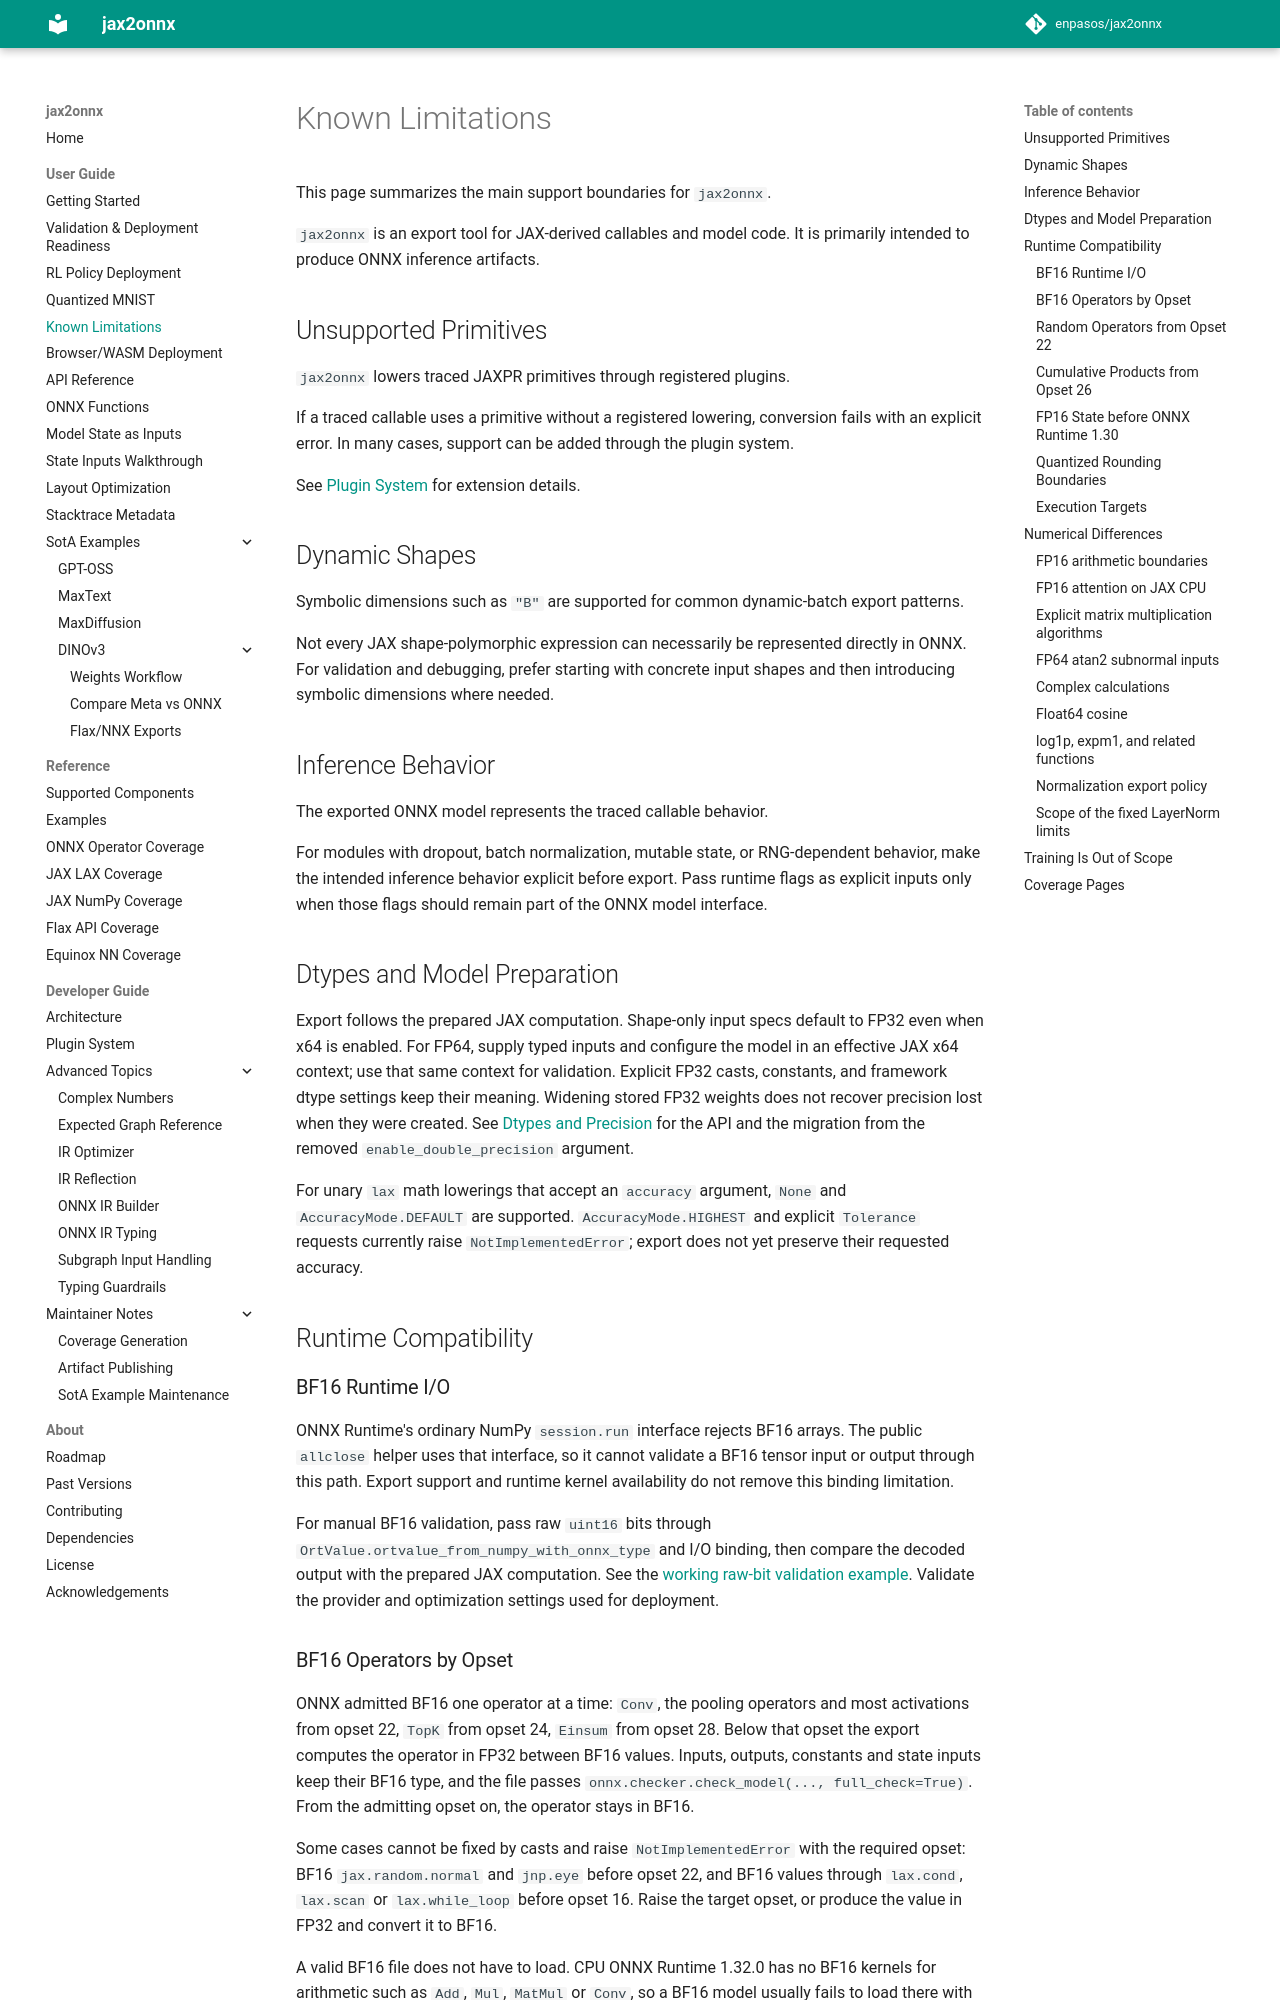

repository: enpasos/jax2onnx · page: user_guide/known_limitations/index.html · generator: mkdocs

# Known Limitations

This page summarizes the main support boundaries for `jax2onnx`.

`jax2onnx` is an export tool for JAX-derived callables and model code. It is
primarily intended to produce ONNX inference artifacts.

## Unsupported Primitives

`jax2onnx` lowers traced JAXPR primitives through registered plugins.

If a traced callable uses a primitive without a registered lowering, conversion
fails with an explicit error. In many cases, support can be added through the
plugin system.

See [Plugin System](../developer_guide/plugin_system.md) for extension details.

## Dynamic Shapes

Symbolic dimensions such as `"B"` are supported for common dynamic-batch export
patterns.

Not every JAX shape-polymorphic expression can necessarily be represented
directly in ONNX. For validation and debugging, prefer starting with concrete
input shapes and then introducing symbolic dimensions where needed.

## Inference Behavior

The exported ONNX model represents the traced callable behavior.

For modules with dropout, batch normalization, mutable state, or RNG-dependent
behavior, make the intended inference behavior explicit before export. Pass
runtime flags as explicit inputs only when those flags should remain part of the
ONNX model interface.

## Dtypes and Model Preparation

Export follows the prepared JAX computation. Shape-only input specs default to
FP32 even when x64 is enabled. For FP64, supply typed inputs and configure the
model in an effective JAX x64 context; use that same context for validation.
Explicit FP32 casts, constants, and framework dtype settings keep their meaning.
Widening stored FP32 weights does not recover precision lost when they were
created. See [Dtypes and Precision](api.md#dtypes-and-precision) for the API and
the migration from the removed `enable_double_precision` argument.

For unary `lax` math lowerings that accept an `accuracy` argument, `None` and
`AccuracyMode.DEFAULT` are supported. `AccuracyMode.HIGHEST` and explicit
`Tolerance` requests currently raise `NotImplementedError`; export does not yet
preserve their requested accuracy.

## Runtime Compatibility

### BF16 Runtime I/O

ONNX Runtime's ordinary NumPy `session.run` interface rejects BF16 arrays.
The public `allclose` helper uses that interface, so it cannot validate a
BF16 tensor input or output through this path. Export support and runtime
kernel availability do not remove this binding limitation.

For manual BF16 validation, pass raw `uint16` bits through
`OrtValue.ortvalue_from_numpy_with_onnx_type` and I/O binding, then compare the
decoded output with the prepared JAX computation. See the
[working raw-bit validation example](https://github.com/enpasos/jax2onnx/blob/main/tests/extra_tests/test_log1p_expm1_precision.py).
Validate the provider and optimization settings used for deployment.

### BF16 Operators by Opset

ONNX admitted BF16 one operator at a time: `Conv`, the pooling operators and
most activations from opset 22, `TopK` from opset 24, `Einsum` from opset 28.
Below that opset the export computes the operator in FP32 between BF16 values.
Inputs, outputs, constants and state inputs keep their BF16 type, and the file
passes `onnx.checker.check_model(..., full_check=True)`. From the admitting
opset on, the operator stays in BF16.

Some cases cannot be fixed by casts and raise `NotImplementedError` with the
required opset: BF16 `jax.random.normal` and `jnp.eye` before opset 22, and BF16
values through `lax.cond`, `lax.scan` or `lax.while_loop` before opset 16.
Raise the target opset, or produce the value in FP32 and convert it to BF16.

A valid BF16 file does not have to load. CPU ONNX Runtime 1.32.0 has no BF16
kernels for arithmetic such as `Add`, `Mul`, `MatMul` or `Conv`, so a BF16
model usually fails to load there with `NOT_IMPLEMENTED`; an operator computed
in FP32 loads. See
[bfloat16 and the ONNX operator schemas](../about/dependencies.md#bfloat16-and-the-onnx-operator-schemas)
for the operator table, the checked numerical behaviour and the kernels.

### Random Operators from Opset 22

CPU ONNX Runtime 1.32.0 has no kernels for the opset-22 versions of
`RandomUniform`, `RandomUniformLike`, `RandomNormal`, `RandomNormalLike`,
`Bernoulli` and `Multinomial`. Exports that draw random numbers, for example
through `jax.random.normal`, `jax.random.bernoulli`, `jax.random.bits` or
`lax.rng_uniform`, are valid at the default opset 23 but fail to load there with
`NOT_IMPLEMENTED`. Export them with `opset=21` to run on that runtime.

`jax.random.uniform` additionally requires opset 26 for every dtype, because
JAX builds it with `lax.bitcast_convert_type`, which lowers to `BitCast`.
